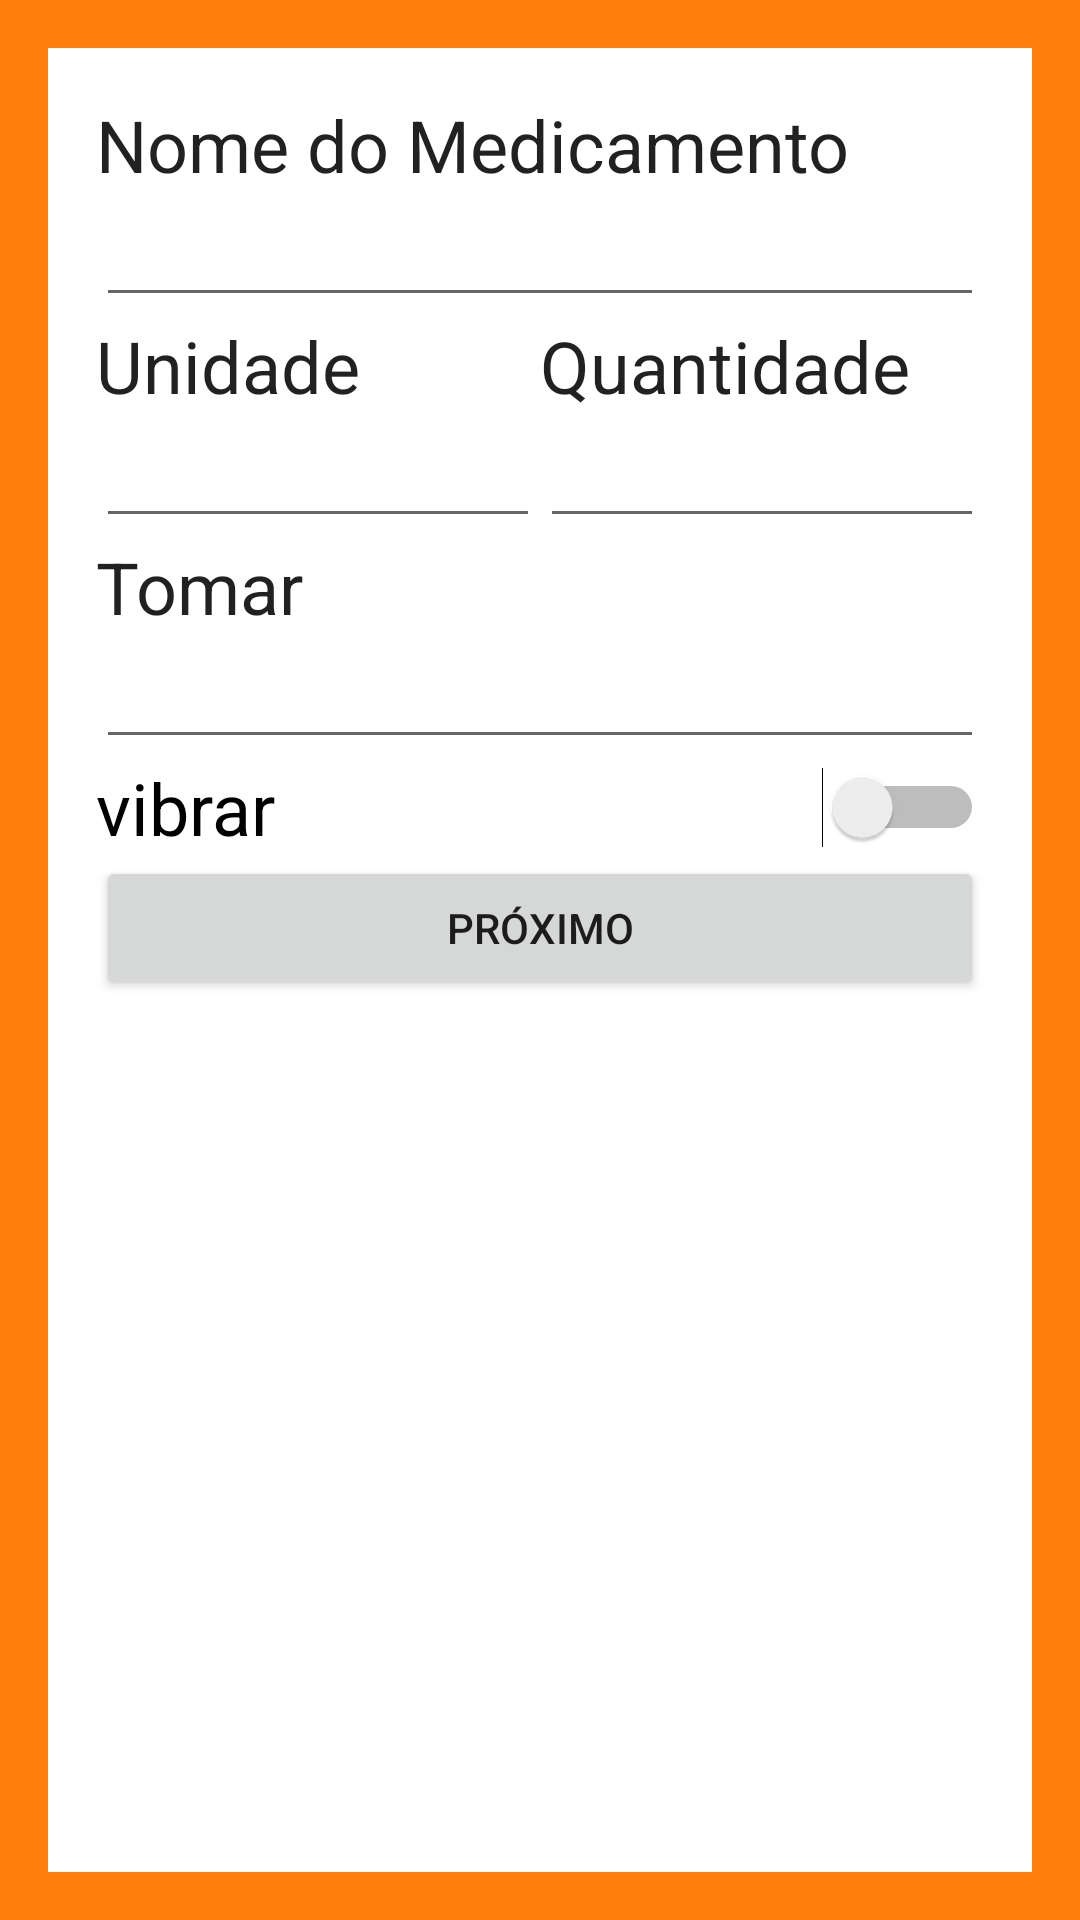

Reconstruct the res/layout file that produces this screen, plus the resources it refers to.
<!-- AndroidManifest.xml: application theme Theme.AppCompat.Light.NoActionBar -->
<!-- res/layout/activity_configuracao.xml -->
<?xml version="1.0" encoding="utf-8"?>
<RelativeLayout xmlns:android="http://schemas.android.com/apk/res/android"
    xmlns:tools="http://schemas.android.com/tools"
    android:id="@+id/activity_configuracao"
    android:layout_width="match_parent"
    android:layout_height="match_parent"
    tools:context="com.example.app.nossasaudeapp.ConfiguracaoActivity"
    android:background="@color/colorBackQuad4">

    <LinearLayout
        android:orientation="vertical"
        android:layout_width="match_parent"
        android:layout_height="match_parent"
        android:layout_margin="16dp"
        android:background="@android:color/white"
        android:padding="16dp">


        <TextView
            android:text="Nome do Medicamento"
            android:layout_width="match_parent"
            android:layout_height="wrap_content"
            android:id="@+id/textView13"
            android:textAppearance="@style/TextAppearance.AppCompat.Headline" />



        <EditText
            android:layout_width="match_parent"
            android:layout_height="wrap_content"
            android:inputType="textPersonName"
            android:ems="10"
            android:id="@+id/editText2"
            android:textColorLink="@color/colorBackQuad2" />

        <LinearLayout
            android:orientation="horizontal"
            android:layout_width="match_parent"
            android:layout_height="wrap_content">

            <LinearLayout
                android:orientation="vertical"
                android:layout_width="match_parent"
                android:layout_height="match_parent"
                android:layout_weight="1">

                <TextView
                    android:text="Unidade"
                    android:layout_width="match_parent"
                    android:layout_height="wrap_content"
                    android:id="@+id/textView10"
                    android:textAppearance="@style/TextAppearance.AppCompat.Headline" />

                <EditText
                    android:layout_width="match_parent"
                    android:layout_height="wrap_content"
                    android:inputType="textPersonName"
                    android:ems="10"
                    android:id="@+id/editText"
                    android:textColorLink="@color/colorBackQuad2" />
            </LinearLayout>

            <LinearLayout
                android:orientation="vertical"
                android:layout_width="match_parent"
                android:layout_height="match_parent"
                android:layout_weight="1">

                <TextView
                    android:text="Quantidade"
                    android:layout_width="match_parent"
                    android:layout_height="wrap_content"
                    android:id="@+id/textView11"
                    android:textAppearance="@style/TextAppearance.AppCompat.Headline" />

                <EditText
                    android:layout_width="match_parent"
                    android:layout_height="wrap_content"
                    android:inputType="textPersonName"
                    android:ems="10"
                    android:id="@+id/editText3"
                    android:textColorLink="@color/colorBackQuad2" />
            </LinearLayout>
        </LinearLayout>

        <TextView
            android:text="Tomar"
            android:layout_width="match_parent"
            android:layout_height="wrap_content"
            android:id="@+id/textView12"
            android:textAppearance="@style/TextAppearance.AppCompat.Headline" />

        <EditText
            android:layout_width="match_parent"
            android:layout_height="wrap_content"
            android:inputType="textPersonName"
            android:ems="10"
            android:id="@+id/editText4"
            android:textColorLink="@color/colorBackQuad2" />

        <Switch
            android:text="vibrar"
            android:layout_width="match_parent"
            android:layout_height="wrap_content"
            android:id="@+id/switch1"
            android:textSize="24sp"
            android:textAppearance="@style/TextAppearance.AppCompat" />

        <Button
            android:text="Próximo"
            android:layout_width="match_parent"
            android:layout_height="wrap_content"
            android:id="@+id/button" />

    </LinearLayout>

</RelativeLayout>
<!-- resources referenced by this layout -->
<resources>
  <color name="colorBackQuad2">#00afe5</color>
  <color name="colorBackQuad4">#ff7f0d</color>
</resources>
